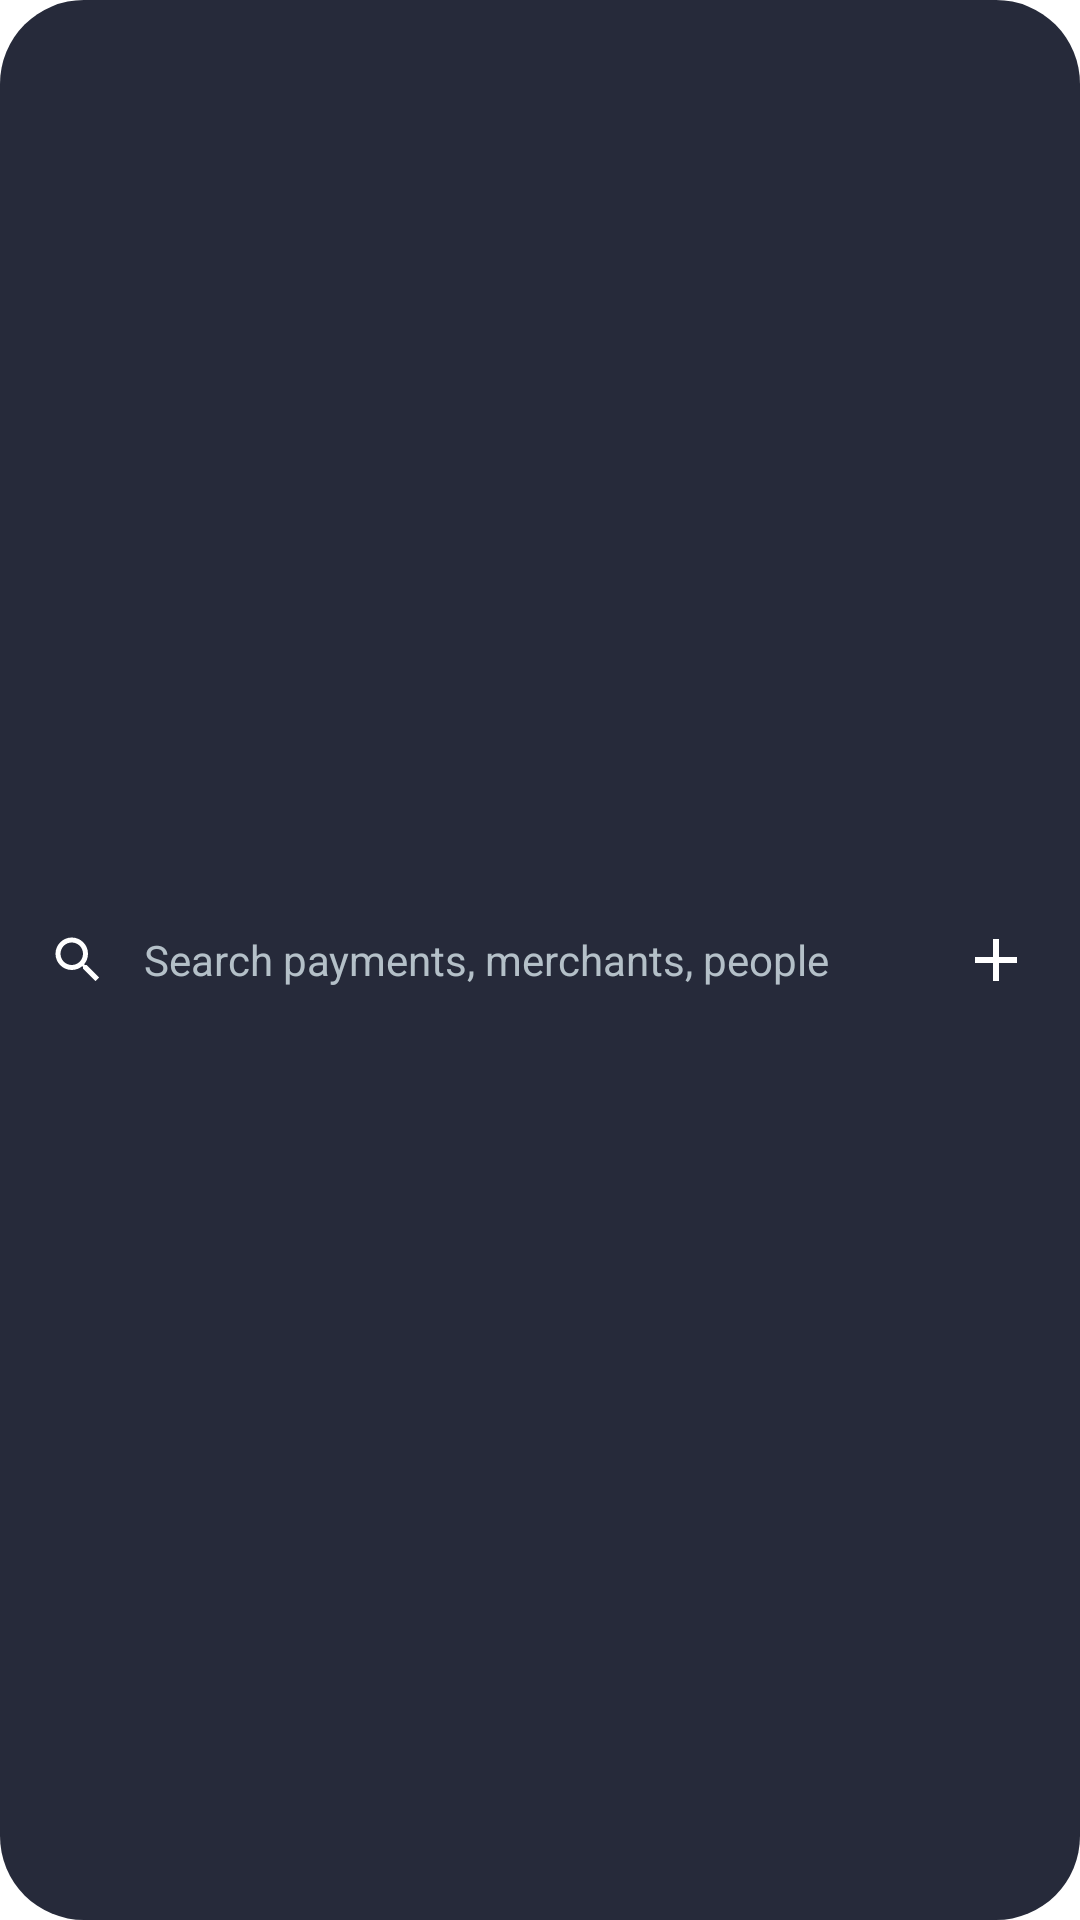

Reconstruct the res/layout file that produces this screen, plus the resources it refers to.
<!-- AndroidManifest.xml: fallback theme Theme.MaterialComponents.DayNight.NoActionBar -->
<!-- res/layout/home_widget_search.xml -->
<?xml version="1.0" encoding="utf-8"?>
<FrameLayout xmlns:android="http://schemas.android.com/apk/res/android"
    android:id="@+id/hw_root"
    android:layout_width="match_parent"
    android:layout_height="match_parent">

    <ImageView
        android:id="@+id/hw_bg"
        android:layout_width="match_parent"
        android:layout_height="match_parent"
        android:importantForAccessibility="no"
        android:scaleType="fitXY"
        android:src="@drawable/widget_search_bg"
        android:tint="#262A3A" />

    <ImageView
        android:id="@+id/hw_border"
        android:layout_width="match_parent"
        android:layout_height="match_parent"
        android:importantForAccessibility="no"
        android:scaleType="fitXY"
        android:src="@drawable/widget_search_border"
        android:visibility="gone" />

    <LinearLayout
        android:layout_width="match_parent"
        android:layout_height="match_parent"
        android:gravity="center_vertical"
        android:orientation="horizontal"
        android:paddingStart="16dp"
        android:paddingEnd="4dp"
        android:paddingVertical="4dp">

        <LinearLayout
            android:id="@+id/hw_open"
            android:layout_width="0dp"
            android:layout_height="match_parent"
            android:layout_weight="1"
            android:contentDescription="@string/home_widget_search_label"
            android:gravity="center_vertical"
            android:orientation="horizontal">

            <ImageView
                android:id="@+id/hw_search_icon"
                android:layout_width="20dp"
                android:layout_height="20dp"
                android:importantForAccessibility="no"
                android:src="@drawable/widget_ic_search" />

            <TextView
                android:id="@+id/hw_hint"
                android:layout_width="0dp"
                android:layout_height="wrap_content"
                android:layout_marginStart="12dp"
                android:layout_weight="1"
                android:ellipsize="end"
                android:importantForAccessibility="no"
                android:maxLines="1"
                android:text="@string/home_widget_search_hint"
                android:textColor="#B4C0C8"
                android:textSize="14sp" />
        </LinearLayout>

        
        <FrameLayout
            android:id="@+id/hw_add"
            android:layout_width="48dp"
            android:layout_height="match_parent"
            android:layout_marginStart="4dp"
            android:contentDescription="@string/shortcut_add_expense">

            <ImageView
                android:id="@+id/hw_add_icon"
                android:layout_width="24dp"
                android:layout_height="24dp"
                android:layout_gravity="center"
                android:importantForAccessibility="no"
                android:src="@drawable/ic_tile_add" />
        </FrameLayout>
    </LinearLayout>
</FrameLayout>
<!-- resources referenced by this layout -->
<resources>
  <!-- drawable ic_tile_add (drawable) -->
  <?xml version="1.0" encoding="utf-8"?>
  <vector xmlns:android="http://schemas.android.com/apk/res/android"
      android:width="24dp"
      android:height="24dp"
      android:viewportWidth="24"
      android:viewportHeight="24">
      <path
          android:fillColor="#FFFFFFFF"
          android:pathData="M19,13h-6v6h-2v-6H5v-2h6V5h2v6h6v2z" />
  </vector>
  <!-- drawable widget_ic_search (drawable) -->
  <?xml version="1.0" encoding="utf-8"?>
  <vector xmlns:android="http://schemas.android.com/apk/res/android"
      android:width="24dp"
      android:height="24dp"
      android:viewportWidth="24"
      android:viewportHeight="24">
      <path
          android:fillColor="#FFFFFFFF"
          android:pathData="M15.5,14h-0.79l-0.28,-0.27C15.41,12.59 16,11.11 16,9.5 16,5.91 13.09,3 9.5,3S3,5.91 3,9.5 5.91,16 9.5,16c1.61,0 3.09,-0.59 4.23,-1.57l0.27,0.28v0.79l5,4.99L20.49,19l-4.99,-5zM9.5,14C7.01,14 5,11.99 5,9.5S7.01,5 9.5,5 14,7.01 14,9.5 11.99,14 9.5,14z" />
  </vector>
  <!-- drawable widget_search_bg (drawable) -->
  <?xml version="1.0" encoding="utf-8"?>
  <shape xmlns:android="http://schemas.android.com/apk/res/android"
      android:shape="rectangle">
      <solid android:color="#FFFFFF" />
      <corners android:radius="28dp" />
  </shape>
  <!-- drawable widget_search_border (drawable) -->
  <?xml version="1.0" encoding="utf-8"?>
  <shape xmlns:android="http://schemas.android.com/apk/res/android"
      android:shape="rectangle">
      <solid android:color="#00000000" />
      <stroke
          android:width="1dp"
          android:color="#FFFFFFFF" />
      <corners android:radius="28dp" />
  </shape>
  <string name="home_widget_search_hint">Search payments, merchants, people</string>
  <string name="home_widget_search_label">Search</string>
  <string name="shortcut_add_expense">Add expense</string>
</resources>
